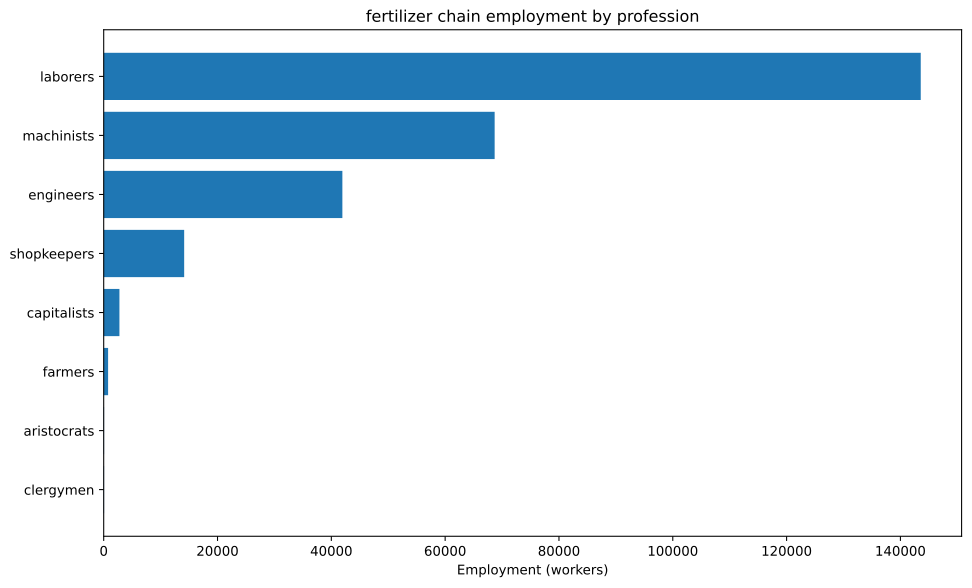

Source data for this figure (header and first rows):
config, building, profession, employment
building_tooling_workshops+pm_rubber_gri…, building_tooling_workshops, engineers, 1667
building_tooling_workshops+pm_rubber_gri…, building_tooling_workshops, laborers, 10005
building_tooling_workshops+pm_rubber_gri…, building_tooling_workshops, machinists, 3335
building_tooling_workshops+pm_rubber_gri…, building_tooling_workshops, shopkeepers, 1667
building_paper_mills+pm_bleached_paper+p…, building_paper_mills, engineers, 221.5
building_paper_mills+pm_bleached_paper+p…, building_paper_mills, laborers, 1329
building_paper_mills+pm_bleached_paper+p…, building_paper_mills, machinists, 443.1
building_paper_mills+pm_bleached_paper+p…, building_paper_mills, shopkeepers, 221.5
building_chemical_plants+pm_improved_fer…, building_chemical_plants, capitalists, 2444
building_chemical_plants+pm_improved_fer…, building_chemical_plants, engineers, 24442
building_chemical_plants+pm_improved_fer…, building_chemical_plants, laborers, 48885
building_chemical_plants+pm_improved_fer…, building_chemical_plants, machinists, 36664
building_explosives_factory+pm_vacuum_ev…, building_explosives_factory, capitalists, 221.5
building_explosives_factory+pm_vacuum_ev…, building_explosives_factory, engineers, 2658
building_explosives_factory+pm_vacuum_ev…, building_explosives_factory, laborers, 5538
building_explosives_factory+pm_vacuum_ev…, building_explosives_factory, machinists, 2215
building_steel_mills+pm_open_hearth_proc…, building_steel_mills, capitalists, 85.47
building_steel_mills+pm_open_hearth_proc…, building_steel_mills, engineers, 641
building_steel_mills+pm_open_hearth_proc…, building_steel_mills, laborers, 2137
building_steel_mills+pm_open_hearth_proc…, building_steel_mills, machinists, 1068
building_motor_industry+pm_steam_engines…, building_motor_industry, capitalists, 8.388
building_motor_industry+pm_steam_engines…, building_motor_industry, engineers, 41.94
building_motor_industry+pm_steam_engines…, building_motor_industry, laborers, 209.7
building_motor_industry+pm_steam_engines…, building_motor_industry, machinists, 125.8
building_coal_mine+pm_condensing_engine_…, building_coal_mine, engineers, 1956
building_coal_mine+pm_condensing_engine_…, building_coal_mine, laborers, 11735
building_coal_mine+pm_condensing_engine_…, building_coal_mine, machinists, 3912
building_coal_mine+pm_condensing_engine_…, building_coal_mine, shopkeepers, 1956
building_iron_mine+pm_condensing_engine_…, building_iron_mine, engineers, 5064
building_iron_mine+pm_condensing_engine_…, building_iron_mine, laborers, 30382
building_iron_mine+pm_condensing_engine_…, building_iron_mine, machinists, 10127
building_iron_mine+pm_condensing_engine_…, building_iron_mine, shopkeepers, 5064
building_sulfur_mine+pm_condensing_engin…, building_sulfur_mine, engineers, 5164
building_sulfur_mine+pm_condensing_engin…, building_sulfur_mine, laborers, 30987
building_sulfur_mine+pm_condensing_engin…, building_sulfur_mine, machinists, 10329
building_sulfur_mine+pm_condensing_engin…, building_sulfur_mine, shopkeepers, 5164
building_dye_plantation+automatic_irriga…, building_dye_plantation, aristocrats, 8.861
building_dye_plantation+automatic_irriga…, building_dye_plantation, clergymen, 8.861
building_dye_plantation+automatic_irriga…, building_dye_plantation, farmers, 106.3
building_dye_plantation+automatic_irriga…, building_dye_plantation, laborers, 265.8
building_dye_plantation+automatic_irriga…, building_dye_plantation, machinists, 44.31
building_power_plant+pm_hydroelectric_pl…, building_power_plant, capitalists, 3.323
building_power_plant+pm_hydroelectric_pl…, building_power_plant, engineers, 15.95
building_power_plant+pm_hydroelectric_pl…, building_power_plant, laborers, 33.23
building_power_plant+pm_hydroelectric_pl…, building_power_plant, machinists, 23.92
building_logging_camp+pm_electric_saw_mi…, building_logging_camp, engineers, 66.46
building_logging_camp+pm_electric_saw_mi…, building_logging_camp, laborers, 398.7
building_logging_camp+pm_electric_saw_mi…, building_logging_camp, machinists, 132.9
building_logging_camp+pm_electric_saw_mi…, building_logging_camp, shopkeepers, 66.46
building_rubber_plantation+automatic_irr…, building_rubber_plantation, aristocrats, 55.58
building_rubber_plantation+automatic_irr…, building_rubber_plantation, clergymen, 55.58
building_rubber_plantation+automatic_irr…, building_rubber_plantation, farmers, 667
building_rubber_plantation+automatic_irr…, building_rubber_plantation, laborers, 1667
building_rubber_plantation+automatic_irr…, building_rubber_plantation, machinists, 277.9
